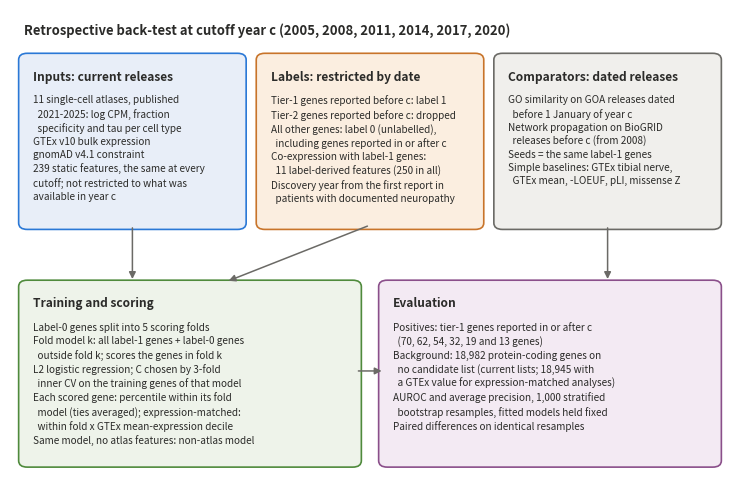

Generate this figure with matplotlib: (Note: this script raises an exception after producing the figure.)
"""Study-design schematic for the manuscript (results/figures/study_design.png).

Drawn from fixed text; every number in it is taken from committed records:
config/config.yaml, docs/decisions.md (Stage 5, comparators), config/comparators.yaml and
results/backtest/backtest_performance.tsv.

Usage: python workflow/scripts/study_design_figure.py
"""

from __future__ import annotations

import matplotlib

matplotlib.use("Agg")
import matplotlib.pyplot as plt  # noqa: E402
from matplotlib.patches import FancyArrowPatch, FancyBboxPatch  # noqa: E402

INK = "#2b2b29"
MUTED = "#6b6a66"
SURFACE = "#ffffff"
FILL = {"static": "#e8eef8", "label": "#fbeee0", "model": "#eef3ea", "eval": "#f3eaf3",
        "comp": "#f0efec"}
EDGE = {"static": "#2a78d6", "label": "#c8742a", "model": "#4f8a3c", "eval": "#8a4f8a",
        "comp": "#6b6a66"}


def box(ax, x, y, w, h, kind, title, lines):
    ax.add_patch(FancyBboxPatch((x, y), w, h, boxstyle="round,pad=0.008,rounding_size=0.012",
                                linewidth=1.2, edgecolor=EDGE[kind], facecolor=FILL[kind]))
    ax.text(x + 0.012, y + h - 0.022, title, fontsize=8.6, fontweight="bold", color=INK,
            va="top")
    ax.text(x + 0.012, y + h - 0.068, "\n".join(lines), fontsize=7.2, color=INK, va="top",
            linespacing=1.38)


def arrow(ax, x0, y0, x1, y1):
    ax.add_patch(FancyArrowPatch((x0, y0), (x1, y1), arrowstyle="-|>", mutation_scale=10,
                                 linewidth=1.1, color=MUTED))


fig = plt.figure(figsize=(7.2, 5.4))
fig.patch.set_facecolor(SURFACE)
ax = fig.add_axes([0, 0, 1, 1])
ax.set_xlim(0, 1)
ax.set_ylim(0, 1)
ax.axis("off")

ax.text(0.02, 0.975, "Retrospective back-test at cutoff year c (2005, 2008, 2011, 2014, 2017, 2020)",
        fontsize=9.4, fontweight="bold", color=INK, va="top")

box(ax, 0.02, 0.60, 0.30, 0.31, "static", "Inputs: current releases",
    ["11 single-cell atlases, published",
     "  2021-2025: log CPM, fraction",
     "  specificity and tau per cell type",
     "GTEx v10 bulk expression",
     "gnomAD v4.1 constraint",
     "239 static features, the same at every",
     "cutoff; not restricted to what was",
     "available in year c"])

box(ax, 0.35, 0.60, 0.30, 0.31, "label", "Labels: restricted by date",
    ["Tier-1 genes reported before c: label 1",
     "Tier-2 genes reported before c: dropped",
     "All other genes: label 0 (unlabelled),",
     "  including genes reported in or after c",
     "Co-expression with label-1 genes:",
     "  11 label-derived features (250 in all)",
     "Discovery year from the first report in",
     "  patients with documented neuropathy"])

box(ax, 0.68, 0.60, 0.30, 0.31, "comp", "Comparators: dated releases",
    ["GO similarity on GOA releases dated",
     "  before 1 January of year c",
     "Network propagation on BioGRID",
     "  releases before c (from 2008)",
     "Seeds = the same label-1 genes",
     "Simple baselines: GTEx tibial nerve,",
     "  GTEx mean, -LOEUF, pLI, missense Z"])

box(ax, 0.02, 0.16, 0.46, 0.33, "model", "Training and scoring",
    ["Label-0 genes split into 5 scoring folds",
     "Fold model k: all label-1 genes + label-0 genes",
     "  outside fold k; scores the genes in fold k",
     "L2 logistic regression; C chosen by 3-fold",
     "  inner CV on the training genes of that model",
     "Each scored gene: percentile within its fold",
     "  model (ties averaged); expression-matched:",
     "  within fold x GTEx mean-expression decile",
     "Same model, no atlas features: non-atlas model"])

box(ax, 0.52, 0.16, 0.46, 0.33, "eval", "Evaluation",
    ["Positives: tier-1 genes reported in or after c",
     "  (70, 62, 54, 32, 19 and 13 genes)",
     "Background: 18,982 protein-coding genes on",
     "  no candidate list (current lists; 18,945 with",
     "  a GTEx value for expression-matched analyses)",
     "AUROC and average precision, 1,000 stratified",
     "  bootstrap resamples, fitted models held fixed",
     "Paired differences on identical resamples"])

arrow(ax, 0.17, 0.60, 0.17, 0.495)
arrow(ax, 0.50, 0.60, 0.30, 0.495)
arrow(ax, 0.48, 0.33, 0.52, 0.33)
arrow(ax, 0.83, 0.60, 0.83, 0.495)

ax.set_ylim(0.13, 1)
fig.set_size_inches(7.2, 4.7)
fig.savefig("results/figures/study_design.png", dpi=300, facecolor=SURFACE)
print("wrote results/figures/study_design.png")
